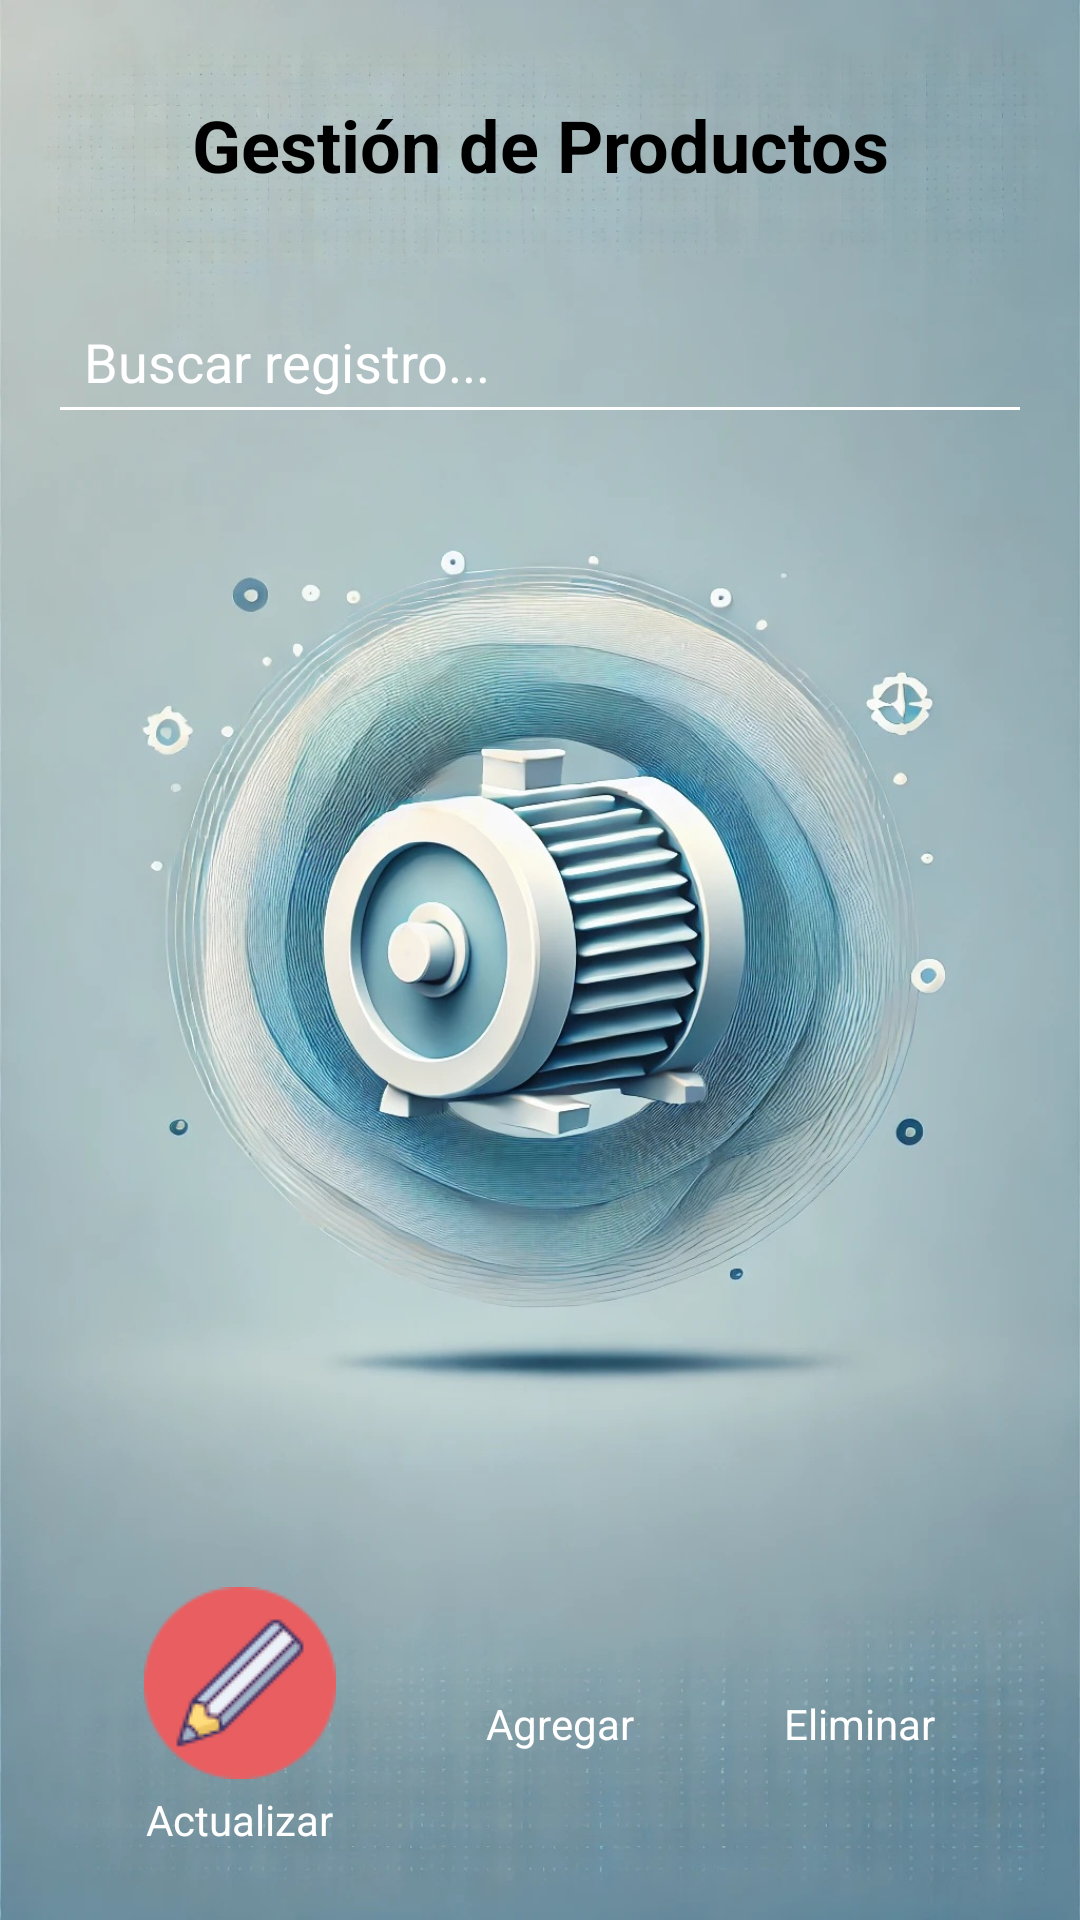

Android layout source for this screen:
<!-- AndroidManifest.xml: application theme Theme.Repair -->
<!-- res/layout/activity_products.xml -->
<?xml version="1.0" encoding="utf-8"?>
<androidx.constraintlayout.widget.ConstraintLayout xmlns:android="http://schemas.android.com/apk/res/android"
    xmlns:app="http://schemas.android.com/apk/res-auto"
    xmlns:tools="http://schemas.android.com/tools"
    android:layout_width="match_parent"
    android:layout_height="match_parent"
    android:background="@drawable/fondo">

    
    <ScrollView
        android:id="@+id/scrollView"
        android:layout_width="0dp"
        android:layout_height="0dp"
        app:layout_constraintTop_toTopOf="parent"
        app:layout_constraintBottom_toTopOf="@id/layoutBotones"
        app:layout_constraintStart_toStartOf="parent"
        app:layout_constraintEnd_toEndOf="parent"
        android:fillViewport="true">

        <LinearLayout
            android:id="@+id/layoutRegistros"
            android:layout_width="match_parent"
            android:layout_height="wrap_content"
            android:orientation="vertical"
            android:padding="16dp">

            
            <TextView
                android:id="@+id/tvTitulo"
                android:layout_width="match_parent"
                android:layout_height="wrap_content"
                android:text="Gestión de Productos"
                android:textSize="24sp"
                android:textColor="@color/black"
                android:textStyle="bold"
                android:gravity="center"
                android:padding="16dp"/>

            
            <EditText
                android:id="@+id/etBuscar"
                android:layout_width="match_parent"
                android:layout_height="wrap_content"
                android:hint="Buscar registro..."
                android:backgroundTint="@color/white"
                android:textColor="@color/black"
                android:textColorHint="@color/white"
                android:padding="12dp"
                android:layout_marginTop="16dp"/>

            
            <androidx.recyclerview.widget.RecyclerView
                android:id="@+id/rvRegistros"
                android:layout_width="match_parent"
                android:layout_height="wrap_content"
                android:layout_marginTop="16dp"
                tools:listitem="@layout/item_product"/>
        </LinearLayout>
    </ScrollView>

    
    <LinearLayout
        android:id="@+id/layoutBotones"
        android:layout_width="0dp"
        android:layout_height="wrap_content"
        android:orientation="horizontal"
        android:gravity="center"
        android:padding="8dp"
        app:layout_constraintBottom_toBottomOf="parent"
        app:layout_constraintStart_toStartOf="parent"
        app:layout_constraintEnd_toEndOf="parent"
        android:layout_marginBottom="16dp">

        
        <LinearLayout
            android:layout_width="wrap_content"
            android:layout_height="wrap_content"
            android:orientation="vertical"
            android:gravity="center"
            android:layout_marginEnd="50dp">

            <ImageButton
                android:id="@+id/btnActualizar"
                android:layout_width="wrap_content"
                android:layout_height="wrap_content"
                android:src="@drawable/editarproduct"
                android:background="@android:color/transparent"
                android:contentDescription="Actualizar"/>

            <TextView
                android:layout_width="wrap_content"
                android:layout_height="wrap_content"
                android:text="Actualizar"
                android:textSize="14sp"
                android:textColor="@color/white"
                android:layout_marginTop="4dp"/>
        </LinearLayout>

        
        <LinearLayout
            android:layout_width="wrap_content"
            android:layout_height="wrap_content"
            android:orientation="vertical"
            android:gravity="center"
            android:layout_marginEnd="50dp">

            <ImageButton
                android:id="@+id/btnAgregar"
                android:layout_width="wrap_content"
                android:layout_height="wrap_content"
                android:src="@drawable/agregarproducto"
                android:background="@android:color/transparent"
                android:contentDescription="Agregar"/>

            <TextView
                android:layout_width="wrap_content"
                android:layout_height="wrap_content"
                android:text="Agregar"
                android:textSize="14sp"
                android:textColor="@color/white"
                android:layout_marginTop="4dp"/>
        </LinearLayout>

        
        <LinearLayout
            android:layout_width="wrap_content"
            android:layout_height="wrap_content"
            android:orientation="vertical"
            android:gravity="center">

            <ImageButton
                android:id="@+id/btnEliminar"
                android:layout_width="wrap_content"
                android:layout_height="wrap_content"
                android:src="@drawable/eliminar"
                android:background="@android:color/transparent"
                android:contentDescription="Eliminar"/>

            <TextView
                android:layout_width="wrap_content"
                android:layout_height="wrap_content"
                android:text="Eliminar"
                android:textSize="14sp"
                android:textColor="@color/white"
                android:layout_marginTop="4dp"/>
        </LinearLayout>
    </LinearLayout>
</androidx.constraintlayout.widget.ConstraintLayout>
<!-- res/layout/item_product.xml (included above) -->
<?xml version="1.0" encoding="utf-8"?>
<androidx.cardview.widget.CardView xmlns:android="http://schemas.android.com/apk/res/android"
    xmlns:app="http://schemas.android.com/apk/res-auto"
    android:layout_width="match_parent"
    android:layout_height="wrap_content"
    android:layout_marginBottom="8dp"
    app:cardCornerRadius="12dp"
    app:cardElevation="4dp"
    android:background="@drawable/fondo"> 

    <RelativeLayout
        android:layout_width="match_parent"
        android:layout_height="wrap_content"
        android:padding="16dp">

        
        <ImageView
            android:id="@+id/ivProductImage"
            android:layout_width="80dp"
            android:layout_height="80dp"
            android:scaleType="centerCrop"
            android:contentDescription="Imagen del producto"/>

        
        <TextView
            android:id="@+id/tvNombreProducto"
            android:layout_width="wrap_content"
            android:layout_height="wrap_content"
            android:text="Nombre del Producto"
            android:textSize="18sp"
            android:textColor="@color/black"
            android:textStyle="bold"
            android:layout_toEndOf="@id/ivProductImage"
            android:layout_marginStart="16dp"/>

        
        <TextView
            android:id="@+id/tvPrecioProducto"
            android:layout_width="wrap_content"
            android:layout_height="wrap_content"
            android:text="Precio: $10.00"
            android:textSize="16sp"
            android:textColor="@color/black"
            android:layout_below="@id/tvNombreProducto"
            android:layout_toEndOf="@id/ivProductImage"
            android:layout_marginStart="16dp"
            android:layout_marginTop="8dp"/>

        
        <TextView
            android:id="@+id/tvCantidadProducto"
            android:layout_width="wrap_content"
            android:layout_height="wrap_content"
            android:text="Cantidad: 5"
            android:textSize="16sp"
            android:textColor="@color/black"
            android:layout_below="@id/tvPrecioProducto"
            android:layout_toEndOf="@id/ivProductImage"
            android:layout_marginStart="16dp"
            android:layout_marginTop="8dp"/>
    </RelativeLayout>
</androidx.cardview.widget.CardView>
<!-- resources referenced by this layout -->
<resources>
  <color name="black">#FF000000</color>
  <color name="white">#FFFFFFFF</color>
  <!-- drawable editarproduct: png bitmap (drawable, 2704 bytes) -->
  <!-- drawable fondo: jpg bitmap (drawable, 290725 bytes) -->
  <style name="Theme.Repair" parent="Base.Theme.Repair" />
  <style name="Base.Theme.Repair" parent="Theme.Material3.DayNight.NoActionBar">
          
          
      </style>
</resources>
